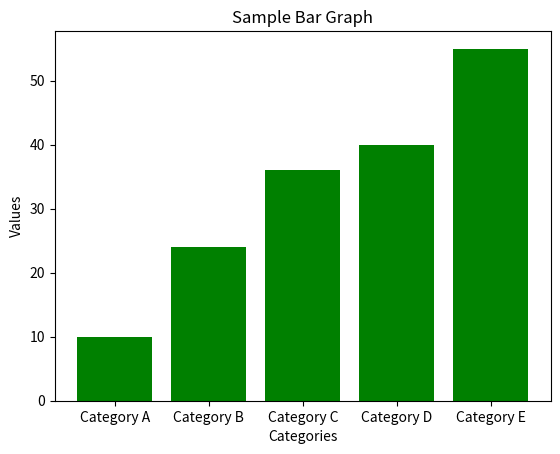

This chart was generated by the following Python code:
import matplotlib.pyplot as plt

def plot_bar_graph(categories, values, title, x_label, y_label):
    """
    Plots a bar graph using the provided categories and values.
    
    Parameters:
        categories (list): A list of categories for the x-axis.
        values (list): A list of values for the y-axis.
        title (str): Title of the graph.
        x_label (str): Label for the x-axis.
        y_label (str): Label for the y-axis.
    """
    plt.bar(categories, values, color='green')
    
    # Adding title and labels
    plt.title(title)
    plt.xlabel(x_label)
    plt.ylabel(y_label)
    
    # Display the bar graph
    plt.show()

# Example data to plot
categories = ['Category A', 'Category B', 'Category C', 'Category D', 'Category E']
values = [10, 24, 36, 40, 55]

# Call the function to plot the bar graph
plot_bar_graph(categories, values, title="Sample Bar Graph", x_label="Categories", y_label="Values")
